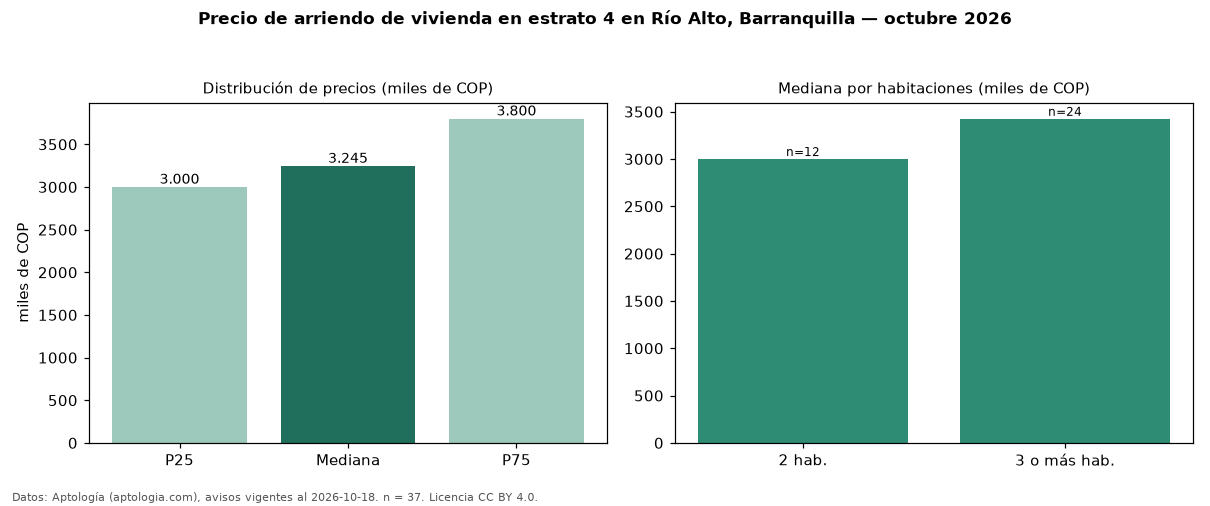

The data file committed next to this chart (first rows):
seccion, metrica, valor, moneda, n
precio, p25, 3000000, COP, 37
precio, mediana, 3245000, COP, 37
precio, p75, 3800000, COP, 37
precio, minimo, 2100000, COP, 37
precio, maximo, 5200000, COP, 37
m2, mediana_precio_m2, 42667, COP, 37
m2, area_mediana_m2, 77.0, m2, 37
banos, mediana_banos, 2.0, , 
parqueadero, pct_con_parqueadero, 94.3, %, 35
estrato, estrato_mas_frecuente, 4, , 37
habitaciones, 2, 3000000, COP, 12
habitaciones, 3+, 3425000, COP, 24
fuente, fecha_datos, 2026-10-18, , 
fuente, atribucion, https://www.aptologia.com/arriendo/barra…, , 
fuente, licencia, CC BY 4.0, , 
